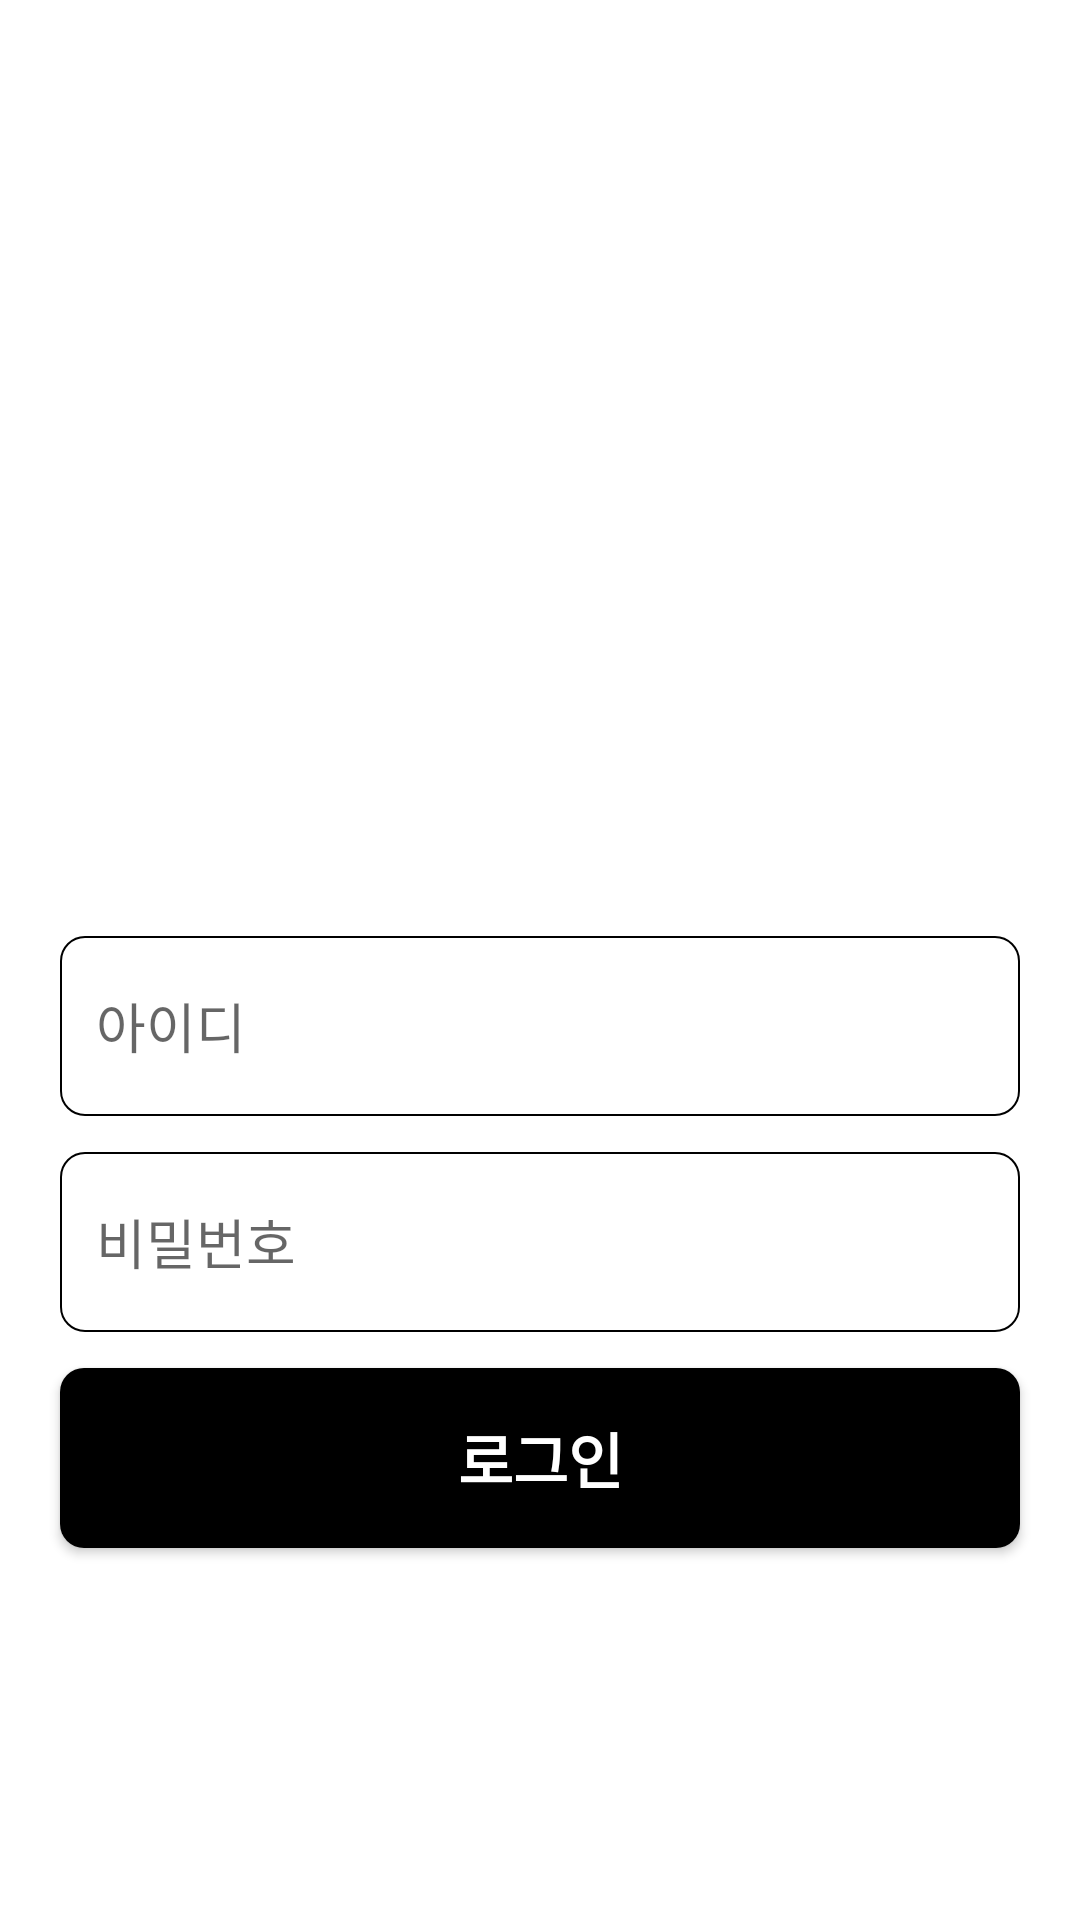

The Android layout XML behind this screen, and the referenced resources:
<!-- AndroidManifest.xml: application theme Theme.PracticeMemoApp -->
<!-- res/layout/fragment_login.xml -->
<?xml version="1.0" encoding="utf-8"?>
<layout xmlns:android="http://schemas.android.com/apk/res/android"
    xmlns:app="http://schemas.android.com/apk/res-auto">

    <data>
        <variable
            name="loginFragment"
            type="com.example.practicememoapp.ui.view.LoginFragment" />
    </data>

    <androidx.constraintlayout.widget.ConstraintLayout
        android:layout_width="match_parent"
        android:layout_height="match_parent">

        <ImageView
            android:id="@+id/memo_icon_iv"
            android:layout_width="100dp"
            android:layout_height="100dp"
            android:layout_marginTop="200dp"
            android:src="@drawable/memo_icon"
            app:layout_constraintEnd_toEndOf="parent"
            app:layout_constraintStart_toStartOf="parent"
            app:layout_constraintTop_toTopOf="parent" />

        <EditText
            android:layout_width="320dp"
            android:layout_height="60dp"
            android:layout_marginTop="12dp"
            android:textSize="18dp"
            app:layout_constraintTop_toBottomOf="@+id/memo_icon_iv"
            app:layout_constraintStart_toStartOf="parent"
            app:layout_constraintEnd_toEndOf="parent"
            android:hint="아이디"
            android:id="@+id/id_et"
            android:paddingStart="12dp"
            android:background="@drawable/custom_radius8_solidffffff_stroke000000"/>

        <EditText
            android:layout_width="0dp"
            android:layout_height="60dp"
            android:textSize="18dp"
            android:layout_marginTop="12dp"
            app:layout_constraintTop_toBottomOf="@+id/id_et"
            app:layout_constraintStart_toStartOf="@id/id_et"
            app:layout_constraintEnd_toEndOf="@id/id_et"
            android:paddingStart="12dp"
            android:hint="비밀번호"
            android:id="@+id/pw_et"
            android:background="@drawable/custom_radius8_solidffffff_stroke000000"/>

        <androidx.appcompat.widget.AppCompatButton
            android:layout_width="0dp"
            android:layout_height="60dp"
            app:layout_constraintStart_toStartOf="@+id/id_et"
            app:layout_constraintEnd_toEndOf="@id/id_et"
            app:layout_constraintTop_toBottomOf="@+id/pw_et"
            android:layout_marginTop="12dp"
            android:background="@drawable/custom_radius8_solid000000"
            android:textColor="#ffffff"
            android:text="로그인"
            android:onClick="@{() -> loginFragment.onClickedLoginBtn()}"
            android:textSize="20dp"
            android:id="@+id/login_btn"
            android:textStyle="bold"/>

    </androidx.constraintlayout.widget.ConstraintLayout>

</layout>
<!-- resources referenced by this layout -->
<resources>
  <!-- drawable custom_radius8_solid000000 (drawable) -->
  <?xml version="1.0" encoding="utf-8"?>
  <selector xmlns:android="http://schemas.android.com/apk/res/android">
      <item>
          <shape >
              <solid android:color="#000000"/>
              <corners android:radius="8dp"/>
          </shape>
      </item>
  </selector>
  <!-- drawable custom_radius8_solidffffff_stroke000000 (drawable) -->
  <?xml version="1.0" encoding="utf-8"?>
  <selector xmlns:android="http://schemas.android.com/apk/res/android">
      <item>
          <shape>
              <solid android:color="#ffffff"/>
              <corners android:radius="8dp"/>
              <stroke android:width="0.6dp"
                  android:color="#000000"/>
          </shape>
      </item>
  </selector>
  <style name="Theme.PracticeMemoApp" parent="Theme.MaterialComponents.DayNight.DarkActionBar">
          
          <item name="colorPrimary">@color/purple_500</item>
          <item name="colorPrimaryVariant">@color/purple_700</item>
          <item name="colorOnPrimary">@color/white</item>
          
          <item name="colorSecondary">@color/teal_200</item>
          <item name="colorSecondaryVariant">@color/teal_700</item>
          <item name="colorOnSecondary">@color/black</item>
          
          <item name="android:statusBarColor">?attr/colorPrimaryVariant</item>
          <item name="windowNoTitle">true</item>
          
      </style>
  <!-- not gathered from this repository: default colours our renderer supplied (Android Studio template values) -->
  <color name="purple_500">#FF6200EE</color>
  <color name="purple_700">#FF3700B3</color>
  <color name="teal_200">#FF03DAC5</color>
  <color name="teal_700">#FF018786</color>
  <color name="black">#FF000000</color>
  <color name="white">#FFFFFFFF</color>
</resources>
